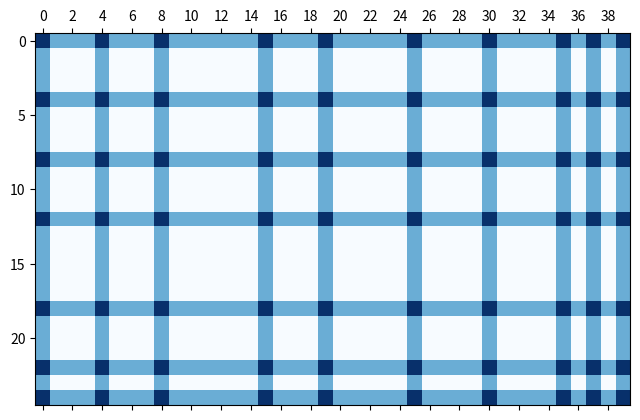

This figure's Python source:
# Basic Implementation of Rectangular 2DIBPP
import numpy as np
import matplotlib.pyplot as plt
import random
import logging
import sys
from tabulate import tabulate

np.set_printoptions(threshold=sys.maxsize)
logging.basicConfig(filename='rectangle.log', level=logging.INFO, filemode='w')

# Create rectangles
def create_rectangles(bin_length, bin_height):
    
    # Generate random x and y coordinates, avoiding duplicates or coordinates on the same axis which are 1 away from each other.
    x_coords = []
    x_rounds = random.randint(40, 60)
    for round in range(x_rounds):
        x = random.randrange(2, bin_length - 2, 5)
        if x not in x_coords:
            x_coords.append(x)
    for x_coord in x_coords:
        short_length = random.randint(0,3)
        if x_coord + short_length < bin_length - 2:
            x_coords[x_coords.index(x_coord)] = x_coord + short_length

    y_coords = []
    y_rounds = random.randint(40, 60)
    for round in range(y_rounds):
        y = random.randrange(2, bin_height - 2, 5)
        if y not in y_coords:
            y_coords.append(y)
    for y_coord in y_coords:
        short_length = random.randint(0,3)
        if y_coord + short_length < bin_height - 2:
            y_coords[y_coords.index(y_coord)] = y_coord + short_length


    # Initialise bin
    bin = np.zeros((bin_height, bin_length), int)
    bin[0] = 1
    bin[-1] = 1
    for row in bin:
        row[0] += 1
        row[-1] += 1

    # Plot coord lines on bin
    for x_coord in x_coords:
        for row in bin:
            row[x_coord] += 1

    for y_coord in y_coords:
        bin[y_coord] += 1
    
    a, b = np.where(bin > 1)
    corners = list(zip(a, b))
    np.array(corners)
    print(corners)

    # Display bin
    # 1) Through table in Log File
    # table = tabulate(bin, headers=[i for i in range(bin_length)], tablefmt="fancy_grid")
    # logging.info(f'\n {table}')
    # 2) Through cmap
    plt.matshow(bin, cmap='Blues')
    plt.xticks([i for i in range(0, bin_length, 2)])
    plt.show()
    

# Implement Selection, Placement, and Filling (note filling is using the new 'sliding' heuristic)

# Main loop

# Bin parameters
bin_length = 40
bin_height = 25
create_rectangles(bin_length, bin_height)
